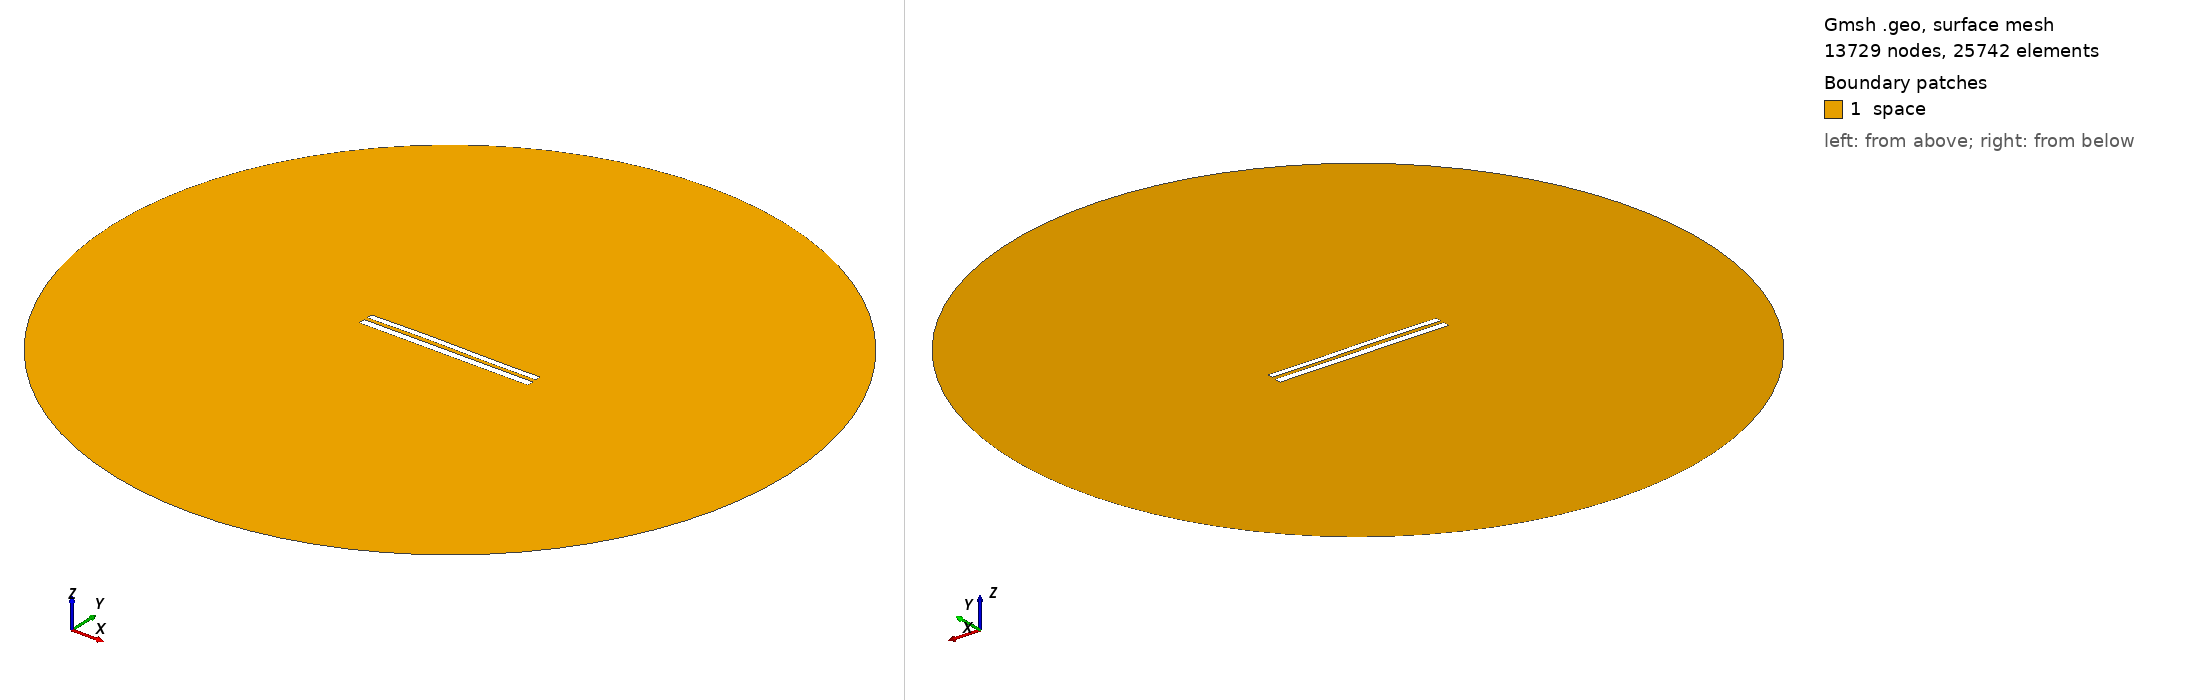

Gmsh geometry script, surface-meshed: 13729 nodes, 25742 surface elements. Boundary patches (legend numbers): 1 space. Left view from above one corner, right view from below the opposite corner. Legend entries are the model's physical surfaces. The drawing asked Gmsh for element sizes between 1% and 20% of the model's largest extent; the script's own settings can give other sizes.

=== 7998.geo (drawn) ===
//---------------------------------------
// Geometry kernel
//---------------------------------------

SetFactory("OpenCASCADE");



//---------------------------------------
// Parameters of the geometry
//---------------------------------------

// Overetch of the upper plate
overetch = 0.25;

// Distance between the plates
distance = 2.0;

// Discretization over the x axis (for the deformation)
nx = 50; 

// Length of the plate
L = 100 - overetch; 

// Number of modes
n = 4; 

// 1st mode coefficient
coeff(1) = 0.07499999999999998;
beta(1) = 0.596864 * 3.1415926535 / L;

// 2nd mode coefficient
coeff(2) = 0.15;
beta(2) = 1.49418 * 3.1415926535 / L;

// 3rd mode coefficient
coeff(3) = 0.15;
beta(3) = 2.50025 * 3.1415926535 / L;

// 4th mode coefficient
coeff(4) = 0.0;
beta(4) = 3.49999 * 3.1415926535 / L;



//---------------------------------------
// Upper plate (deformed rectangle)
//---------------------------------------

// Coordiantes of the upper plate
xmin = -50;
xmax = 50 - overetch;

// Height of the upper plate
yheight = 4 - 2 * overetch;

// Indexes of the points
UpperID[] = {};
LowerID[] = {};
LeftID[] = {};
RightID[] = {};

// Point index
p = 1;

// Horizontal edges
For i In {1:nx}
    x = xmin + (i-1)*(xmax - xmin)/(nx-1);

    y_bottom = distance / 2 + overetch;
    For j In {1:n}
        C = (Cosh(beta(j)*L) + Cos(beta(j)*L)) / (Sinh(beta(j)*L) + Sin(beta(j)*L));
        y_bottom  = y_bottom + coeff(j) * (Cosh(beta(j)*(x+50)) - Cos(beta(j)*(x+50)) - C * (Sinh(beta(j)*(x+50)) - Sin(beta(j)*(x+50))));
    EndFor

    y_top = y_bottom + yheight;

    Point(p) = {x, y_top, 0, 1.0};
    UpperID[i] = p;
    p = p + 1;

    Point(p) = {x, y_bottom, 0, 1.0};
    LowerID[i] = p;
    p = p + 1;
EndFor

// Create point lists
UpperPts[] = {}; LowerPts[] = {};
For i In {1:nx}
  UpperPts[] += {UpperID[i]};
  LowerPts[] += {LowerID[i]};
EndFor

// Build splines
Spline(1) = {UpperPts[]};
Spline(2) = {LowerPts[]};
Line(3) = {LowerPts[nx-1], UpperPts[nx-1]};
Line(4) = {LowerPts[0], UpperPts[0]};

// Build the plane surface
Curve Loop(1) = {2, 3, -1, -4};
Plane Surface(1) = {1};



//---------------------------------------
// Lower plate (rectangle)
//---------------------------------------

// Vertices
Point(1001) = {-50, -1, 0, 1.0};
Point(1002) = { 50, -1, 0, 1.0};
Point(1003) = { 50,  -5, 0, 1.0};
Point(1004) = {-50,  -5, 0, 1.0};

// Edges
Line(5) = {1001, 1002};
Line(6) = {1002, 1003};
Line(7) = {1003, 1004};
Line(8) = {1004, 1001};

// Plane surface
Line Loop(2) = {5, 6, 7, 8};
Plane Surface(2) = {2}; 



//---------------------------------------
// Outer (fictious) boundary
//---------------------------------------

// Points
Point(1005) = {0, 0, 0};       // Center
Point(1006) = {200, 0, 0};     // Start point
Point(1007) = {0, 200, 0};     // 90 degrees
Point(1008) = {-200, 0, 0};    // 180 degrees
Point(1009) = {0, -200, 0};    // 270 degrees

// Circle arcs (each needs start, center, end)
Circle(9) = {1006, 1005, 1007};
Circle(10) = {1007, 1005, 1008};
Circle(11) = {1008, 1005, 1009};
Circle(12) = {1009, 1005, 1006};

// Plane surface for the entire domain
Curve Loop(3) = {9, 10, 11, 12};
Surface(3) = {3};

// Subtract the plates from the whole domain to obtain the actual domain where we want to solve the equations
BooleanDifference{ Surface{3}; Delete; }{ Surface{1}; Surface{2}; Delete; }




//---------------------------------------
// Transfinite Lines/Curves
//---------------------------------------

// Set the number of points on the boundaries
r = 7;

// Plates
Transfinite Curve {1, 2} = 50*r Using Progression 1;
Transfinite Curve {3, 4} = 2*r Using Progression 1;
Transfinite Line {5, 7} = 50*r Using Progression 1;
Transfinite Line {6, 8} = 2*r Using Progression 1;

// Outer boundary
Transfinite Line {9, 10, 11, 12} = 20 Using Progression 1;



//---------------------------------------
// Physical groups
//---------------------------------------                

// Physical curves (boundaries)
Physical Line("force_segment", 10) = {2};
Physical Line("upper_plate", 11) = {1, 3, 4};
Physical Line("lower_plate", 12) = {5, 6, 7, 8};
Physical Line("boundary", 20) = {9, 10, 11, 12};

// Physical Surfaces
Physical Surface("space", 30) = {3};



//---------------------------------------
// 6. Generate the Mesh
//---------------------------------------

// 2D mesh generation
Mesh 2;
